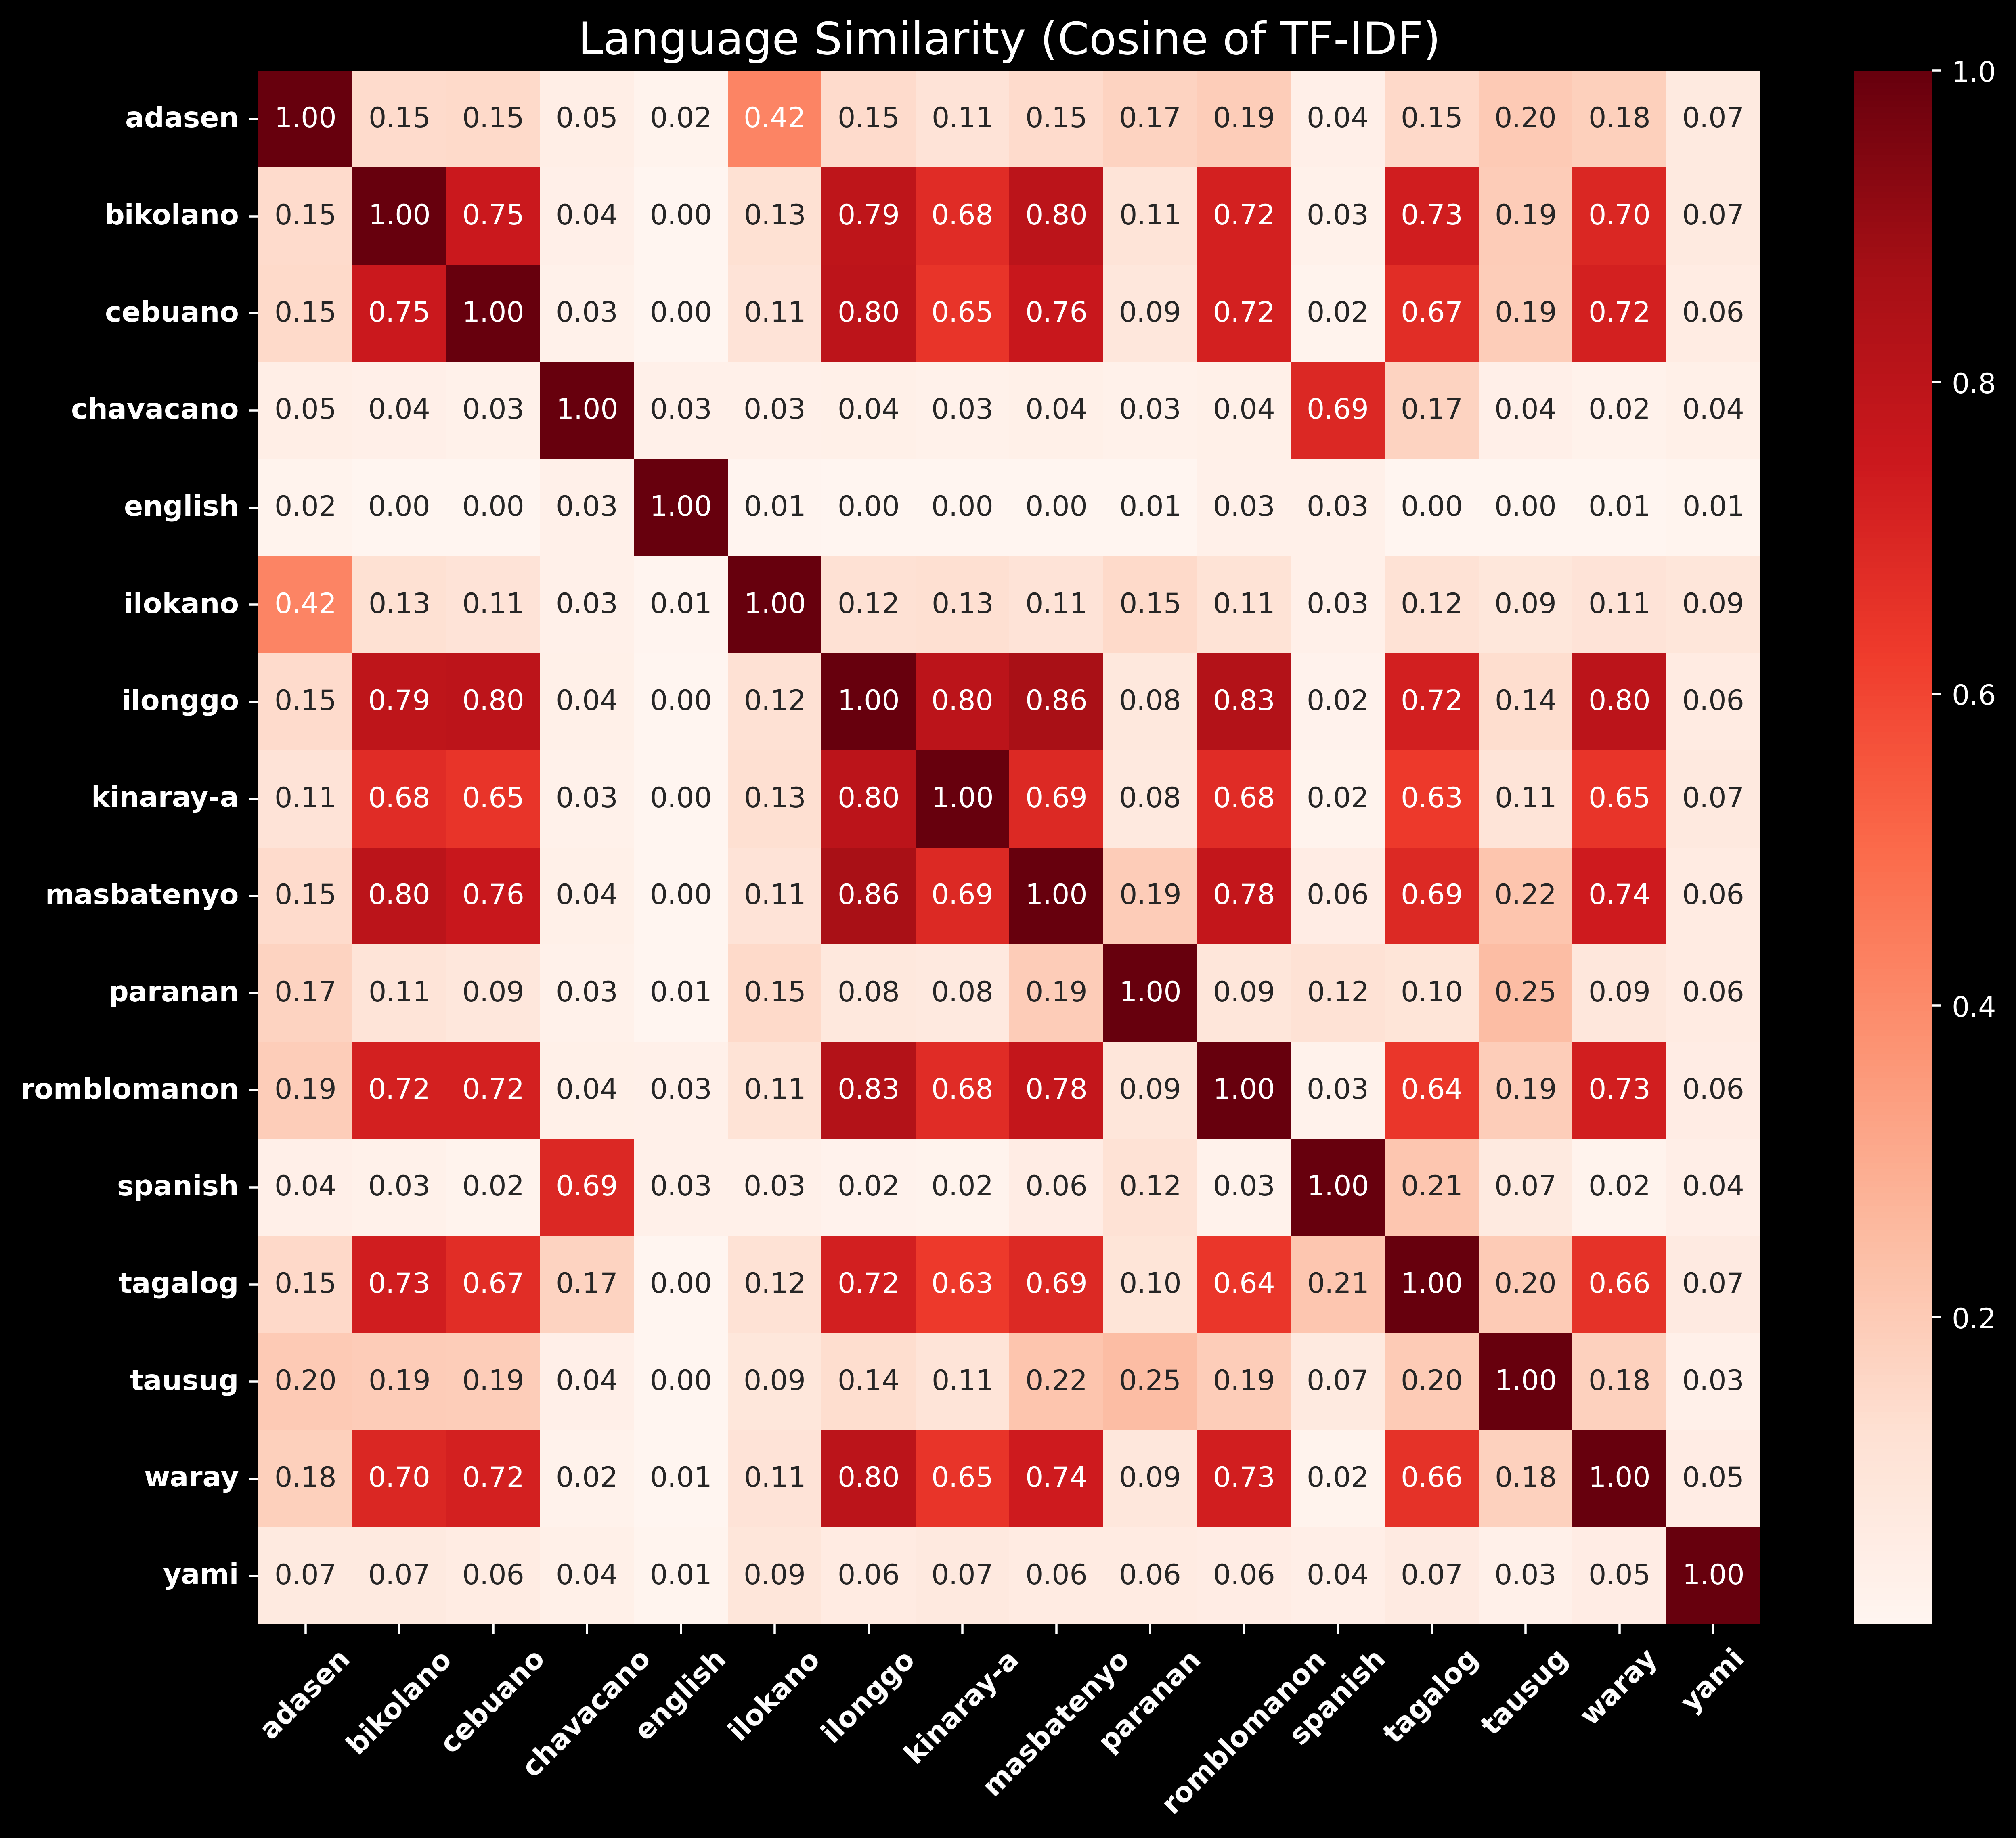

Source data for this figure (header and first rows):
, adasen, bikolano, cebuano, chavacano, english, ilokano, ilonggo, kinaray-a, masbatenyo, paranan, romblomanon, spanish, tagalog, tausug, waray, yami
adasen, 1, 0.1458, 0.1472, 0.04575, 0.01643, 0.4198, 0.1461, 0.1111, 0.1458, 0.1714, 0.1925, 0.03805, 0.1537, 0.2031, 0.1826, 0.06927
bikolano, 0.1458, 1, 0.7533, 0.04166, 0.003752, 0.1272, 0.7932, 0.6798, 0.8041, 0.1055, 0.7211, 0.02995, 0.7321, 0.1942, 0.6985, 0.06964
cebuano, 0.1472, 0.7533, 1, 0.02741, 0.003587, 0.1114, 0.7996, 0.6514, 0.7618, 0.08719, 0.7234, 0.01573, 0.6749, 0.1906, 0.7223, 0.06082
chavacano, 0.04575, 0.04166, 0.02741, 1, 0.03219, 0.03123, 0.03535, 0.02744, 0.03649, 0.02922, 0.03641, 0.6936, 0.1708, 0.03877, 0.02443, 0.03694
english, 0.01643, 0.003752, 0.003587, 0.03219, 1, 0.00738, 0.00309, 0.002792, 0.003443, 0.00566, 0.0315, 0.03318, 0.003209, 0.004345, 0.005225, 0.01125
ilokano, 0.4198, 0.1272, 0.1114, 0.03123, 0.00738, 1, 0.1205, 0.1309, 0.1116, 0.147, 0.1126, 0.03034, 0.116, 0.09094, 0.1085, 0.09467
ilonggo, 0.1461, 0.7932, 0.7996, 0.03535, 0.00309, 0.1205, 1, 0.8036, 0.8609, 0.08435, 0.8263, 0.02188, 0.7246, 0.1371, 0.8027, 0.06215
kinaray-a, 0.1111, 0.6798, 0.6514, 0.02744, 0.002792, 0.1309, 0.8036, 1, 0.6905, 0.07679, 0.68, 0.01617, 0.6309, 0.1075, 0.6533, 0.07404
masbatenyo, 0.1458, 0.8041, 0.7618, 0.03649, 0.003443, 0.1116, 0.8609, 0.6905, 1, 0.1945, 0.7768, 0.05603, 0.6885, 0.2206, 0.7397, 0.06299
paranan, 0.1714, 0.1055, 0.08719, 0.02922, 0.00566, 0.147, 0.08435, 0.07679, 0.1945, 1.0, 0.09486, 0.1192, 0.1013, 0.2482, 0.08642, 0.06244
romblomanon, 0.1925, 0.7211, 0.7234, 0.03641, 0.0315, 0.1126, 0.8263, 0.68, 0.7768, 0.09486, 1, 0.02526, 0.642, 0.1898, 0.728, 0.05708
spanish, 0.03805, 0.02995, 0.01573, 0.6936, 0.03318, 0.03034, 0.02188, 0.01617, 0.05603, 0.1192, 0.02526, 1, 0.2136, 0.0703, 0.0157, 0.04374
tagalog, 0.1537, 0.7321, 0.6749, 0.1708, 0.003209, 0.116, 0.7246, 0.6309, 0.6885, 0.1013, 0.642, 0.2136, 1, 0.2013, 0.6608, 0.06791
tausug, 0.2031, 0.1942, 0.1906, 0.03877, 0.004345, 0.09094, 0.1371, 0.1075, 0.2206, 0.2482, 0.1898, 0.0703, 0.2013, 1, 0.1806, 0.03089
waray, 0.1826, 0.6985, 0.7223, 0.02443, 0.005225, 0.1085, 0.8027, 0.6533, 0.7397, 0.08642, 0.728, 0.0157, 0.6608, 0.1806, 1, 0.05431
yami, 0.06927, 0.06964, 0.06082, 0.03694, 0.01125, 0.09467, 0.06215, 0.07404, 0.06299, 0.06244, 0.05708, 0.04374, 0.06791, 0.03089, 0.05431, 1
